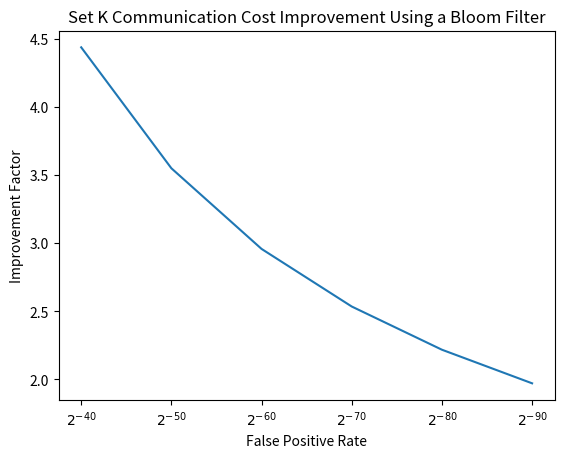

Python code for this plot: (Note: this script raises an exception after producing the figure.)
import math
import matplotlib.pyplot as plt
import numpy as np

def calc_fp(k):
    x = 1 - pow(math.e, -math.log(2))
    return x ** k

def savings(k):
    return (256 * math.log(2)) / k

ks = np.arange(40,100,10)
ys = list(map(savings, ks))

plt.plot(ks, ys)

# Axis and Title
xticks = ["$2^{-" + str(k) + "}$" for k in ks]
plt.xticks(ks,xticks)
plt.xlabel('False Positive Rate')
plt.ylabel('Improvement Factor')
plt.title('Set K Communication Cost Improvement Using a Bloom Filter')
plt.savefig('pngs/savings.png')
